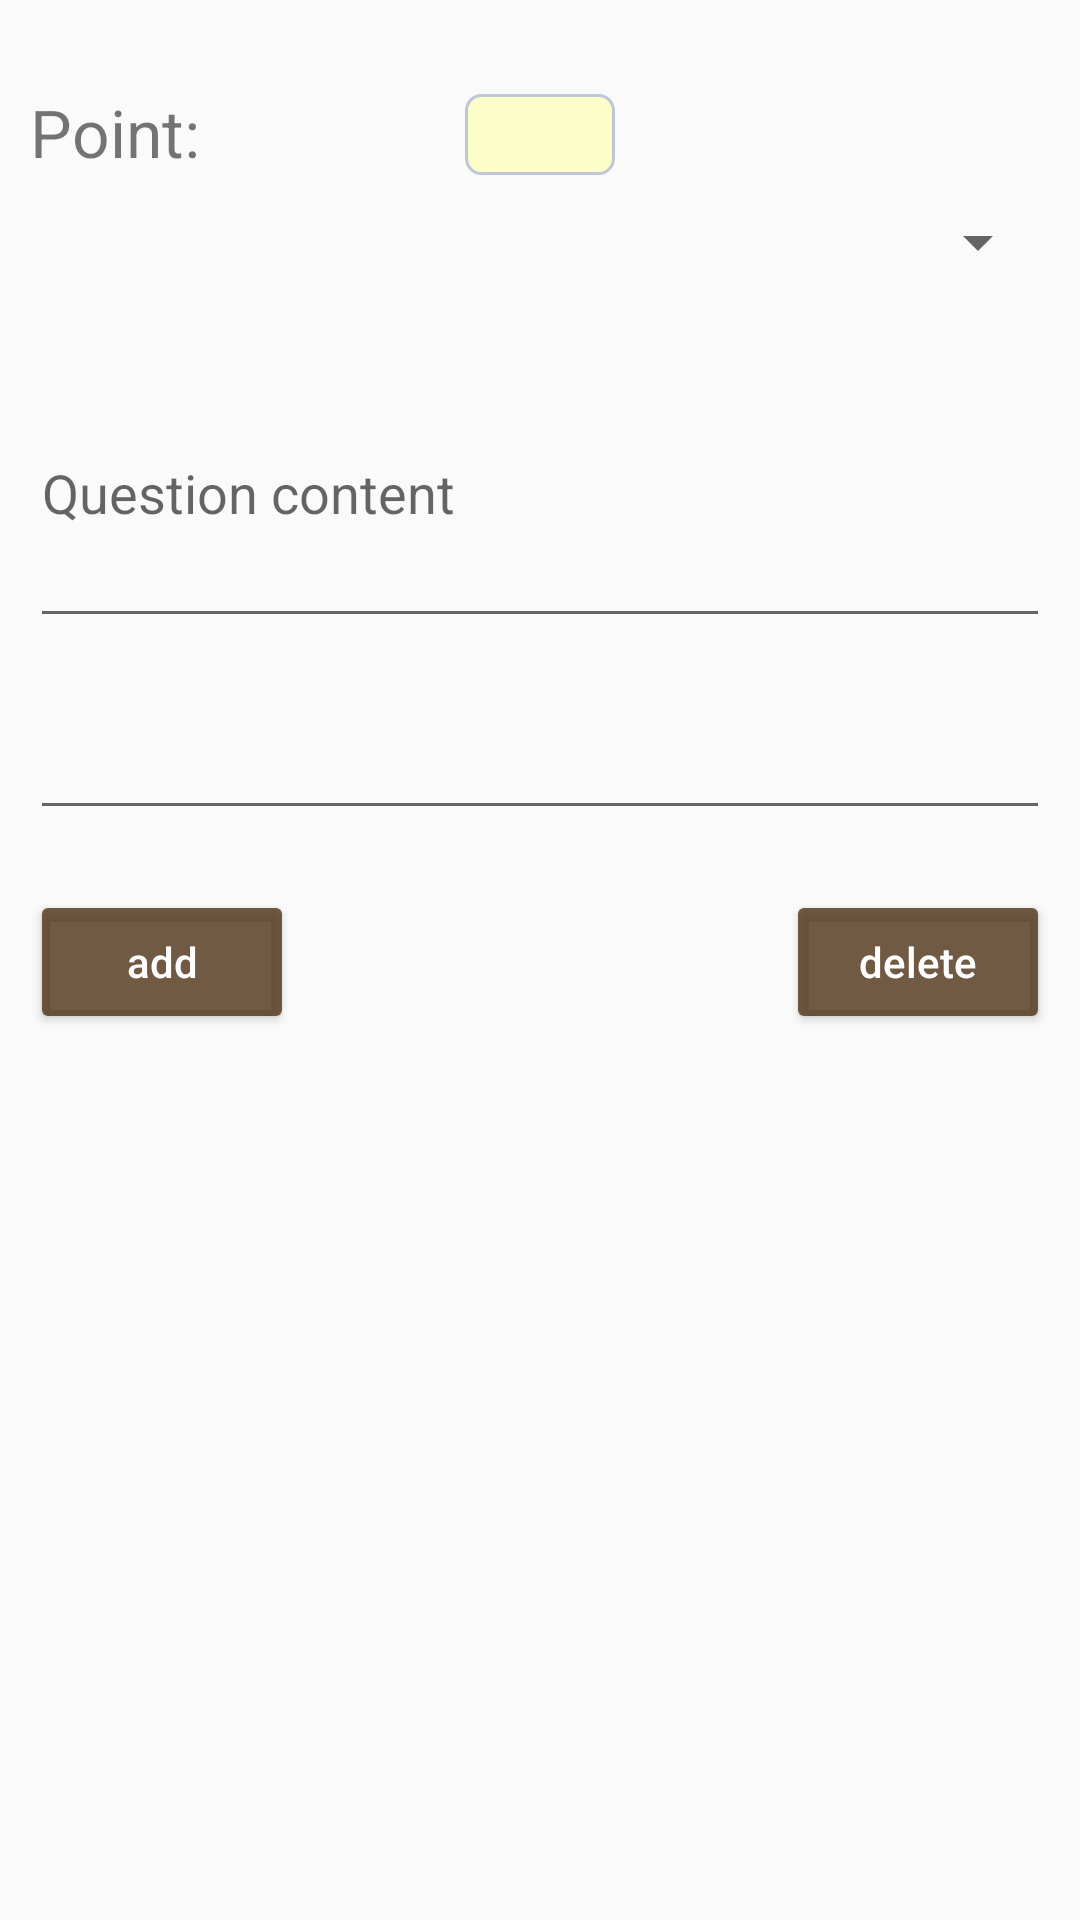

Android layout source for this screen:
<!-- AndroidManifest.xml: application theme AppTheme -->
<!-- res/layout/questionlist.xml -->
<?xml version="1.0" encoding="utf-8"?>
<RelativeLayout xmlns:android="http://schemas.android.com/apk/res/android"
    android:layout_width="fill_parent"
    android:layout_height="fill_parent"
    android:orientation="vertical"
    >

    <TextView
        android:id="@+id/questionTitle"
        android:layout_width="match_parent"
        android:layout_height="wrap_content"
        android:gravity="center"
        android:textSize="22sp"
        android:layout_alignParentTop="true"/>
    <TextView
        android:id="@+id/enterpoint"
        android:layout_width="wrap_content"
        android:layout_height="wrap_content"
        android:layout_below="@+id/questionTitle"
        android:textSize="22sp"
        android:layout_marginLeft="10dp"
        android:text="Point:"
        android:layout_alignParentStart="true"
        android:layout_alignParentLeft="true"/>

    <EditText
        android:id="@+id/point"
        android:layout_width="50dp"
        android:layout_height="wrap_content"
        android:layout_alignBaseline="@+id/enterpoint"
        android:layout_alignBottom="@+id/enterpoint"
        android:layout_centerHorizontal="true"
        android:background="@drawable/edit_style1"
        android:textSize="20sp" />


    <Spinner
        android:id="@+id/questiontype"
        android:layout_width="match_parent"
        android:layout_height="wrap_content"
        android:entries="@array/selections"
        android:layout_below="@id/enterpoint"
        android:layout_margin="10dp"
        />

    <EditText
        android:id="@+id/questionContent"
        android:layout_width="match_parent"
        android:layout_height="100dp"
        android:layout_margin="10dp"
        android:layout_below="@id/questiontype"
        android:hint="Question content"/>



    <TextView
        android:id="@+id/A"
        android:layout_width="wrap_content"
        android:layout_height="wrap_content"
        android:textSize="20sp"
        android:text="A"
        android:layout_margin="10dp"
        android:visibility="gone"
        android:layout_below="@id/questionContent"
        android:layout_marginTop="17dp"
        />
    <EditText
        android:id="@+id/Acontent"
        android:layout_width="match_parent"
        android:layout_height="wrap_content"
        android:textSize="20sp"
        android:visibility="gone"
        android:layout_below="@id/questionContent"
        android:layout_margin="10dp"
        android:layout_toRightOf="@id/A"
        />

    <TextView
        android:id="@+id/B"
        android:layout_width="wrap_content"
        android:layout_height="wrap_content"
        android:textSize="20sp"
        android:text="B"
        android:layout_margin="10dp"
        android:visibility="gone"
        android:layout_below="@id/A"
        android:layout_marginTop="17dp"
        />
    <EditText
        android:id="@+id/Bcontent"
        android:layout_width="match_parent"
        android:layout_height="wrap_content"
        android:textSize="20sp"
        android:visibility="gone"
        android:layout_below="@id/Acontent"
        android:layout_toRightOf="@id/B"
        android:layout_margin="10dp"
        />

    <TextView
        android:id="@+id/C"
        android:layout_width="wrap_content"
        android:layout_height="wrap_content"
        android:textSize="20sp"
        android:text="C"
        android:layout_margin="10dp"
        android:visibility="gone"
        android:layout_below="@id/B"
        android:layout_marginTop="17dp"
        />
    <EditText
        android:id="@+id/Ccontent"
        android:layout_width="match_parent"
        android:layout_height="wrap_content"
        android:textSize="20sp"
        android:visibility="gone"
        android:layout_margin="10dp"
        android:layout_below="@id/Bcontent"
        android:layout_toRightOf="@id/C"

        />

    <TextView
        android:id="@+id/D"
        android:layout_width="wrap_content"
        android:layout_height="wrap_content"
        android:textSize="20sp"
        android:text="D"
        android:layout_margin="10dp"
        android:visibility="gone"
        android:layout_below="@id/C"
        android:layout_marginTop="17dp"
        />
    <EditText
        android:id="@+id/Dcontent"
        android:layout_width="match_parent"
        android:layout_height="wrap_content"
        android:textSize="20sp"
        android:visibility="gone"
        android:layout_margin="10dp"
        android:layout_below="@id/Ccontent"
        android:layout_toRightOf="@id/D"
        />
    <EditText
        android:id="@+id/answer"
        android:layout_width="match_parent"
        android:layout_height="wrap_content"
        android:textSize="20sp"
        android:layout_margin="10dp"
        android:layout_below="@id/Dcontent"
        />

    <Button
        android:id="@+id/add"
        android:layout_width="wrap_content"
        android:layout_height="wrap_content"
        android:text="add"
        android:theme="@style/ButtonStyle"
        android:layout_alignParentLeft="true"
        android:layout_margin="10dp"
        android:layout_below="@id/answer"/>
    <Button
        android:id="@+id/delete"
        android:layout_width="wrap_content"
        android:layout_height="wrap_content"
        android:text="delete"
        android:theme="@style/ButtonStyle"
        android:layout_alignParentRight="true"
        android:layout_margin="10dp"
        android:layout_below="@id/answer"/>
</RelativeLayout>
<!-- resources referenced by this layout -->
<resources>
  <!-- drawable edit_style1 (drawable) -->
  <?xml version="1.0" encoding="utf-8"?>
  <shape xmlns:android="http://schemas.android.com/apk/res/android"
      android:padding="10dp"
      android:shape="rectangle">
      <solid android:color="#79ffff90" />
      <corners android:bottomLeftRadius="5dp"
          android:bottomRightRadius="5dp"
          android:topLeftRadius="5dp"
          android:topRightRadius="5dp"/>
      <stroke
          android:width="1dip"
          android:color="#BDC7D8" />
  </shape>
  <style name="ButtonStyle" parent="Theme.AppCompat">
          <item name="colorButtonNormal">@color/colorPrimaryDark1</item>
          <item name="colorControlHighlight">@color/colorPrimary1</item>
          <item name="android:textAllCaps">false</item>
      </style>
  <style name="AppTheme" parent="Theme.AppCompat.Light.DarkActionBar">
          
          <item name="colorPrimary">@color/colorPrimary</item>
          <item name="colorPrimaryDark">@color/colorPrimaryDark</item>
          <item name="colorAccent">@color/colorAccent</item>
  
  
  
      </style>
  <color name="colorPrimaryDark1">#c84b2f11</color>
  <color name="colorPrimary1">#c8916f3f</color>
  <color name="colorPrimary">#4b2f11</color>
  <color name="colorPrimaryDark">#FFF</color>
  <color name="colorAccent">#ef3e0d</color>
</resources>
